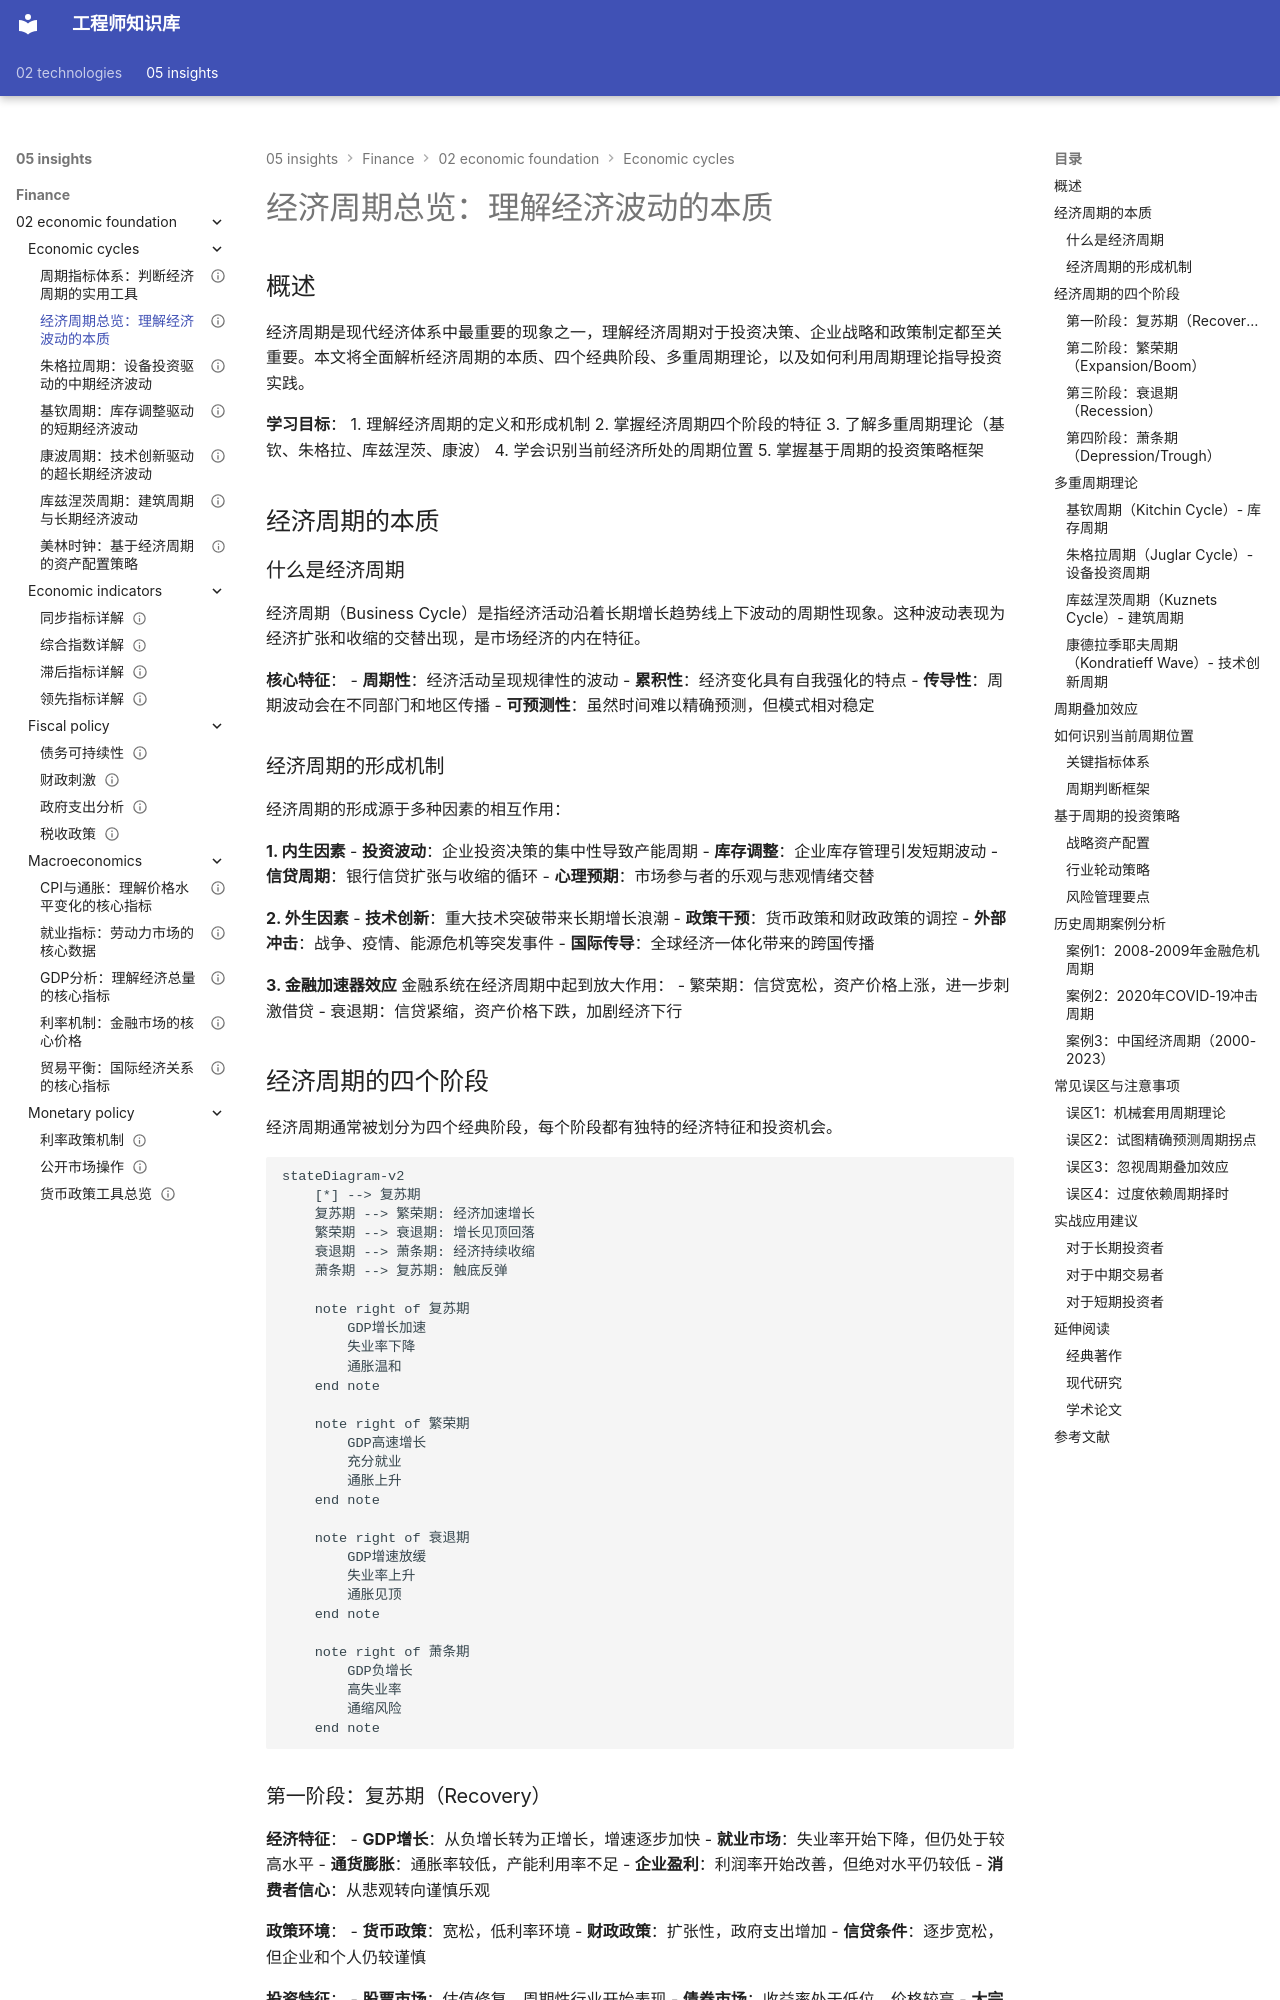

repository: Vuiora/knowledge-os · page: 05-insights/finance/02-economic-foundation/economic-cycles/cycle-overview/index.html · generator: mkdocs

---
title: 经济周期总览：理解经济波动的本质
description: 全面解析经济周期的四个阶段、多重周期理论及其对投资决策的影响
slug: economic-cycles-overview
domain: 金融洞察
module: 经济学基础
content_type: article
skill_level: intermediate
tags:
- 宏观经济
- 投资策略
- 经济周期
prerequisites:
- 宏观经济学基础
- GDP与经济指标
related_contents:
  - "美林时钟详解"
  - "周期指标体系"
  - "货币政策工具"
  - "../../03-company-analysis/case-studies/failed-companies/lehman.md"
  - "../../06-macro-framework/crisis-patterns.md"
  - "../../06-macro-framework/debt-cycles.md"
estimated_time: 45
difficulty_score: 3
author: Finance Knowledge System
created_at: '2024-01-15'
updated_at: '2024-01-15'
version: '1.0'
language: zh-CN
status: published
is_featured: true
---

# 经济周期总览：理解经济波动的本质

## 概述

经济周期是现代经济体系中最重要的现象之一，理解经济周期对于投资决策、企业战略和政策制定都至关重要。本文将全面解析经济周期的本质、四个经典阶段、多重周期理论，以及如何利用周期理论指导投资实践。

**学习目标**：
1. 理解经济周期的定义和形成机制
2. 掌握经济周期四个阶段的特征
3. 了解多重周期理论（基钦、朱格拉、库兹涅茨、康波）
4. 学会识别当前经济所处的周期位置
5. 掌握基于周期的投资策略框架


## 经济周期的本质

### 什么是经济周期

经济周期（Business Cycle）是指经济活动沿着长期增长趋势线上下波动的周期性现象。这种波动表现为经济扩张和收缩的交替出现，是市场经济的内在特征。

**核心特征**：
- **周期性**：经济活动呈现规律性的波动
- **累积性**：经济变化具有自我强化的特点
- **传导性**：周期波动会在不同部门和地区传播
- **可预测性**：虽然时间难以精确预测，但模式相对稳定

### 经济周期的形成机制

经济周期的形成源于多种因素的相互作用：

**1. 内生因素**
- **投资波动**：企业投资决策的集中性导致产能周期
- **库存调整**：企业库存管理引发短期波动
- **信贷周期**：银行信贷扩张与收缩的循环
- **心理预期**：市场参与者的乐观与悲观情绪交替

**2. 外生因素**
- **技术创新**：重大技术突破带来长期增长浪潮
- **政策干预**：货币政策和财政政策的调控
- **外部冲击**：战争、疫情、能源危机等突发事件
- **国际传导**：全球经济一体化带来的跨国传播

**3. 金融加速器效应**
金融系统在经济周期中起到放大作用：
- 繁荣期：信贷宽松，资产价格上涨，进一步刺激借贷
- 衰退期：信贷紧缩，资产价格下跌，加剧经济下行
